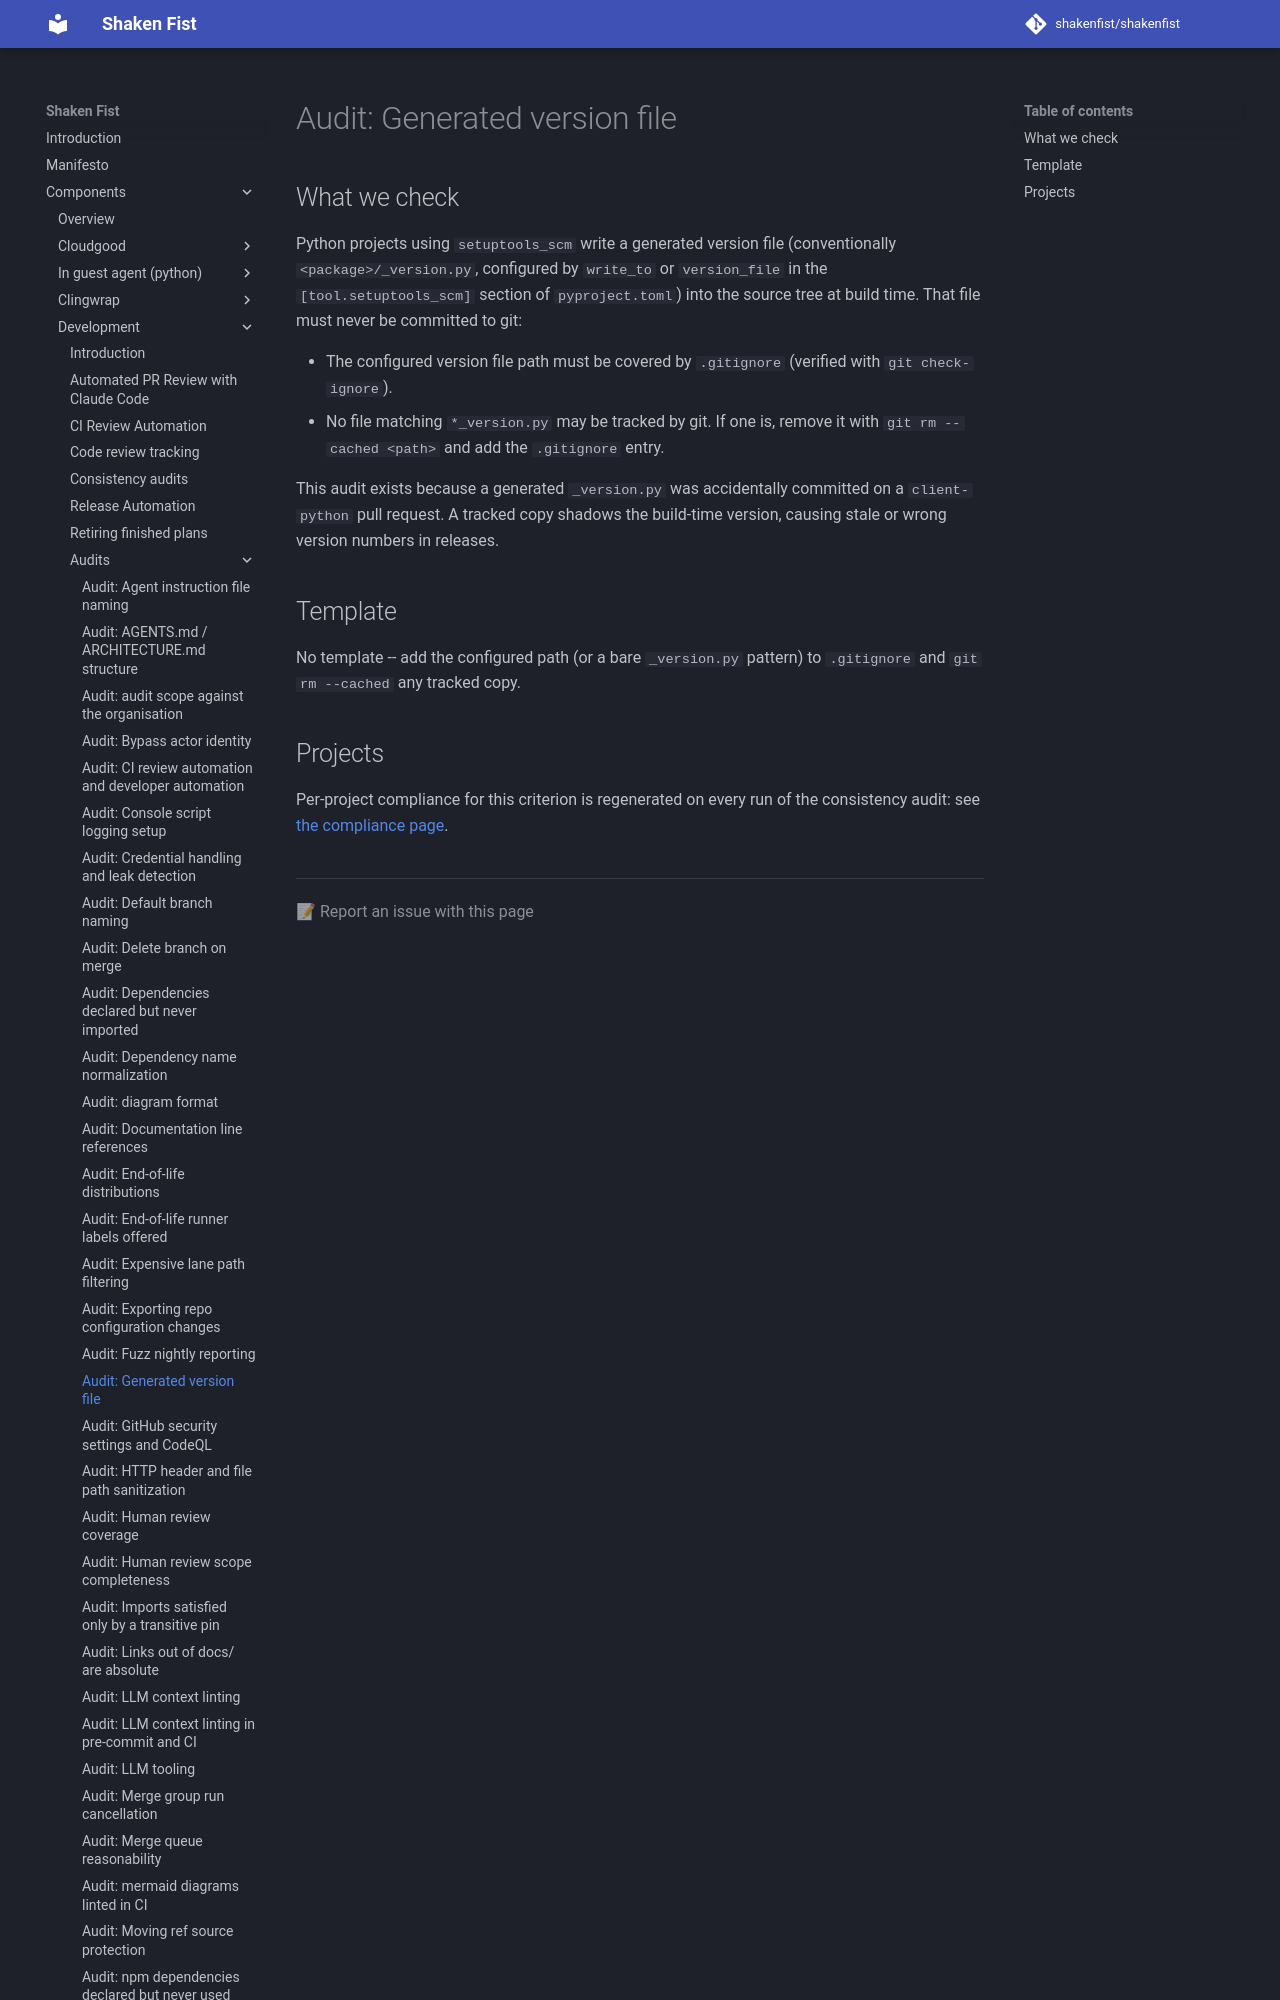

repository: shakenfist/shakenfist · page: components/development/audits/version-file-gitignore/index.html · generator: mkdocs

# Audit: Generated version file

## What we check

Python projects using `setuptools_scm` write a generated version file
(conventionally `<package>/_version.py`, configured by `write_to` or
`version_file` in the `[tool.setuptools_scm]` section of
`pyproject.toml`) into the source tree at build time. That file must
never be committed to git:

* The configured version file path must be covered by `.gitignore`
  (verified with `git check-ignore`).
* No file matching `*_version.py` may be tracked by git. If one is,
  remove it with `git rm --cached <path>` and add the `.gitignore`
  entry.
